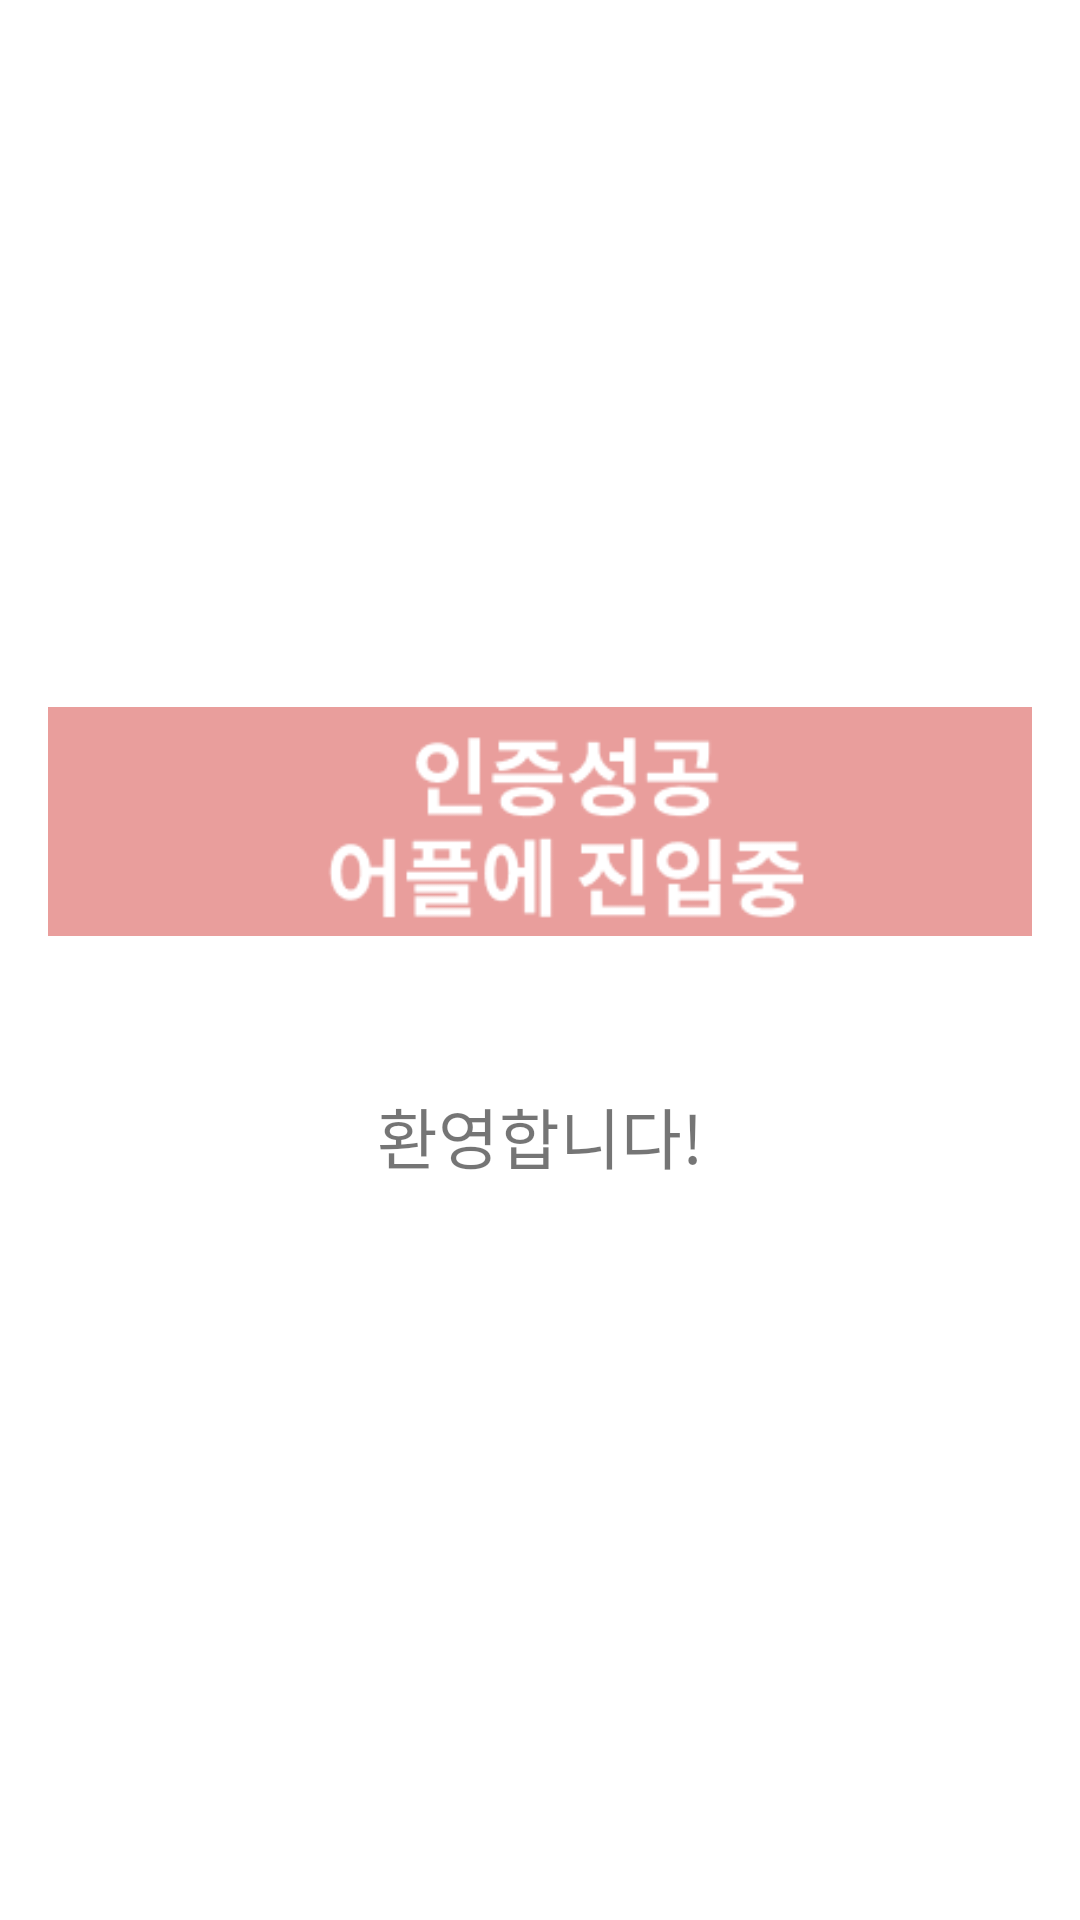

Write the Android layout XML for this screen, with the resource values it uses.
<!-- AndroidManifest.xml: application theme Theme.SWcapstone -->
<!-- res/layout/activity_welcome.xml -->
<?xml version="1.0" encoding="utf-8"?>
<androidx.constraintlayout.widget.ConstraintLayout xmlns:android="http://schemas.android.com/apk/res/android"
    xmlns:tools="http://schemas.android.com/tools"
    android:layout_width="match_parent"
    android:layout_height="match_parent">

    <LinearLayout
        android:layout_width="match_parent"
        android:layout_height="match_parent"
        android:gravity="center"
        android:orientation="vertical"
        android:padding="16dp"
        tools:layout_editor_absoluteX="0dp"
        tools:layout_editor_absoluteY="0dp">

        

        <ImageView
            android:id="@+id/welcomeImageView"
            android:layout_width="wrap_content"
            android:layout_height="wrap_content"
            android:layout_marginBottom="20dp"
            android:src="@drawable/welcome" />

        <TextView
            android:id="@+id/welcomeText"
            android:layout_width="wrap_content"
            android:layout_height="wrap_content"
            android:padding="20dp"
            android:text="환영합니다!"
            android:textSize="22sp" />

    </LinearLayout>

</androidx.constraintlayout.widget.ConstraintLayout>
<!-- resources referenced by this layout -->
<resources>
  <!-- drawable welcome: png bitmap (drawable, 4272 bytes) -->
  <style name="Theme.SWcapstone" parent="Theme.MaterialComponents.DayNight.DarkActionBar">
          
          <item name="colorPrimary">@color/light_pink</item>
          <item name="colorPrimaryVariant">@color/purple_700</item>
          <item name="colorOnPrimary">@color/white</item>
          
          <item name="colorSecondary">@color/teal_200</item>
          <item name="colorSecondaryVariant">@color/teal_700</item>
          <item name="colorOnSecondary">@color/black</item>
          
          <item name="android:statusBarColor">?attr/colorPrimaryVariant</item>
          
      </style>
  <color name="light_pink">#FFB6C1</color>
  <color name="purple_700">#FF3700B3</color>
  <color name="white">#FFFFFF</color>
  <color name="teal_200">#FF03DAC5</color>
  <color name="teal_700">#FF018786</color>
  <color name="black">#FF000000</color>
</resources>
